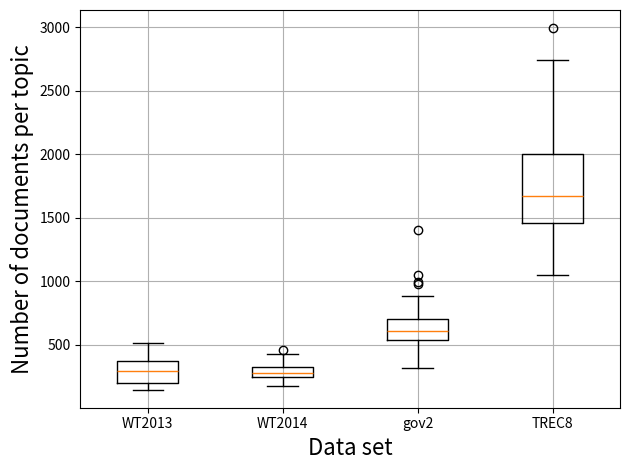

The script that saved this image: (Note: this script raises an exception after producing the figure.)
import matplotlib.pyplot as plt
import numpy as np

plotAddress = '/home/<user>/UT_research/clueweb12/bpref_result/plots/'
WT2014 = [274, 286, 214, 245, 404, 287, 212, 261, 247, 328, 281, 324, 324, 312, 233, 351, 238, 331, 316, 250, 266, 367, 245, 316, 222, 319, 281, 229, 285, 401, 225, 334, 220, 277, 284, 320, 175, 259, 395, 259, 225, 369, 378, 423, 215, 250, 228, 249, 241, 457]
WT2013 = [322, 231, 384, 323, 354, 420, 232, 249, 185, 336, 423, 435, 201, 305, 367, 387, 326, 341, 513, 473, 368, 175, 265, 351, 487, 404, 246, 157, 160, 172, 171, 292, 391, 298, 185, 175, 161, 169, 249, 396, 285, 202, 342, 174, 145, 202, 421, 194, 223, 207]
gov2 = [317, 581, 1403, 549, 483, 993, 444, 530, 551, 470, 604, 525, 441, 448, 725, 532, 529, 544, 868, 444, 622, 543, 544, 725, 883, 632, 381, 684, 976, 835, 653, 1048, 584, 705, 665, 662, 642, 556, 560, 521, 698, 593, 606, 639, 756, 601, 663, 703, 612, 711]
TREC8 = [2739, 1652, 1046, 1533, 1539, 1420, 1545, 1269, 1476, 1524, 2056, 2113, 1662, 1306, 1309, 1235, 2992, 1748, 1670, 1136, 1763, 2121, 1308, 1747, 1546, 2095, 1528, 1645, 1156, 1709, 1431, 2503, 2162, 1676, 1836, 1949, 1796, 1798, 2015, 1830, 1554, 2679, 2230, 1691, 1404, 2020, 1588, 2408, 1451, 1221]

data = [WT2013, WT2014, gov2, TREC8]
plt.boxplot( data)
plt.xticks([1, 2, 3, 4], ['WT2013', 'WT2014', 'gov2', 'TREC8'])
plt.grid()
plt.xlabel("Data set",size = 16)
plt.ylabel("Number of documents per topic", size = 16)
#plt.show()

plt.tight_layout()
# plt.show()
plt.savefig(plotAddress +'perTopicDocuments.pdf', format='pdf')